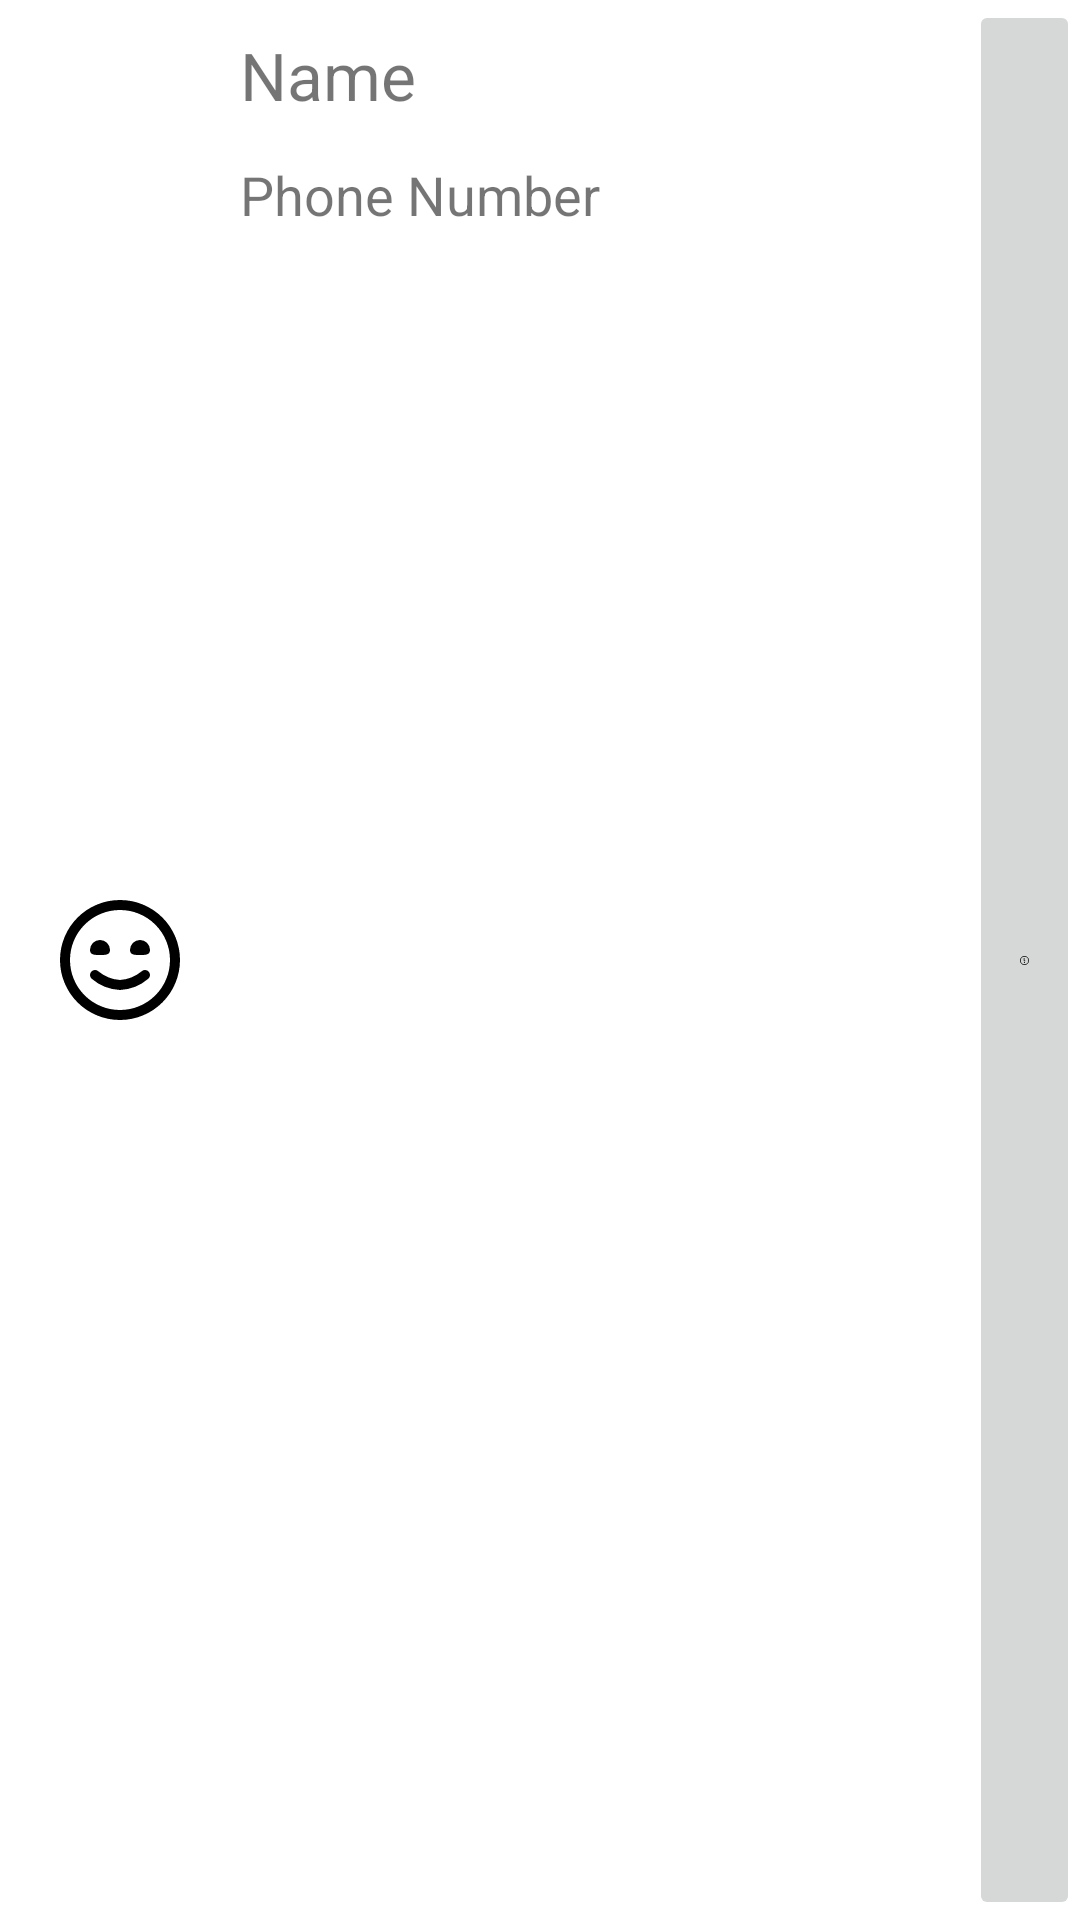

Produce the Android XML layout that renders to this screen, including the resource entries it uses.
<!-- AndroidManifest.xml: application theme Theme.SchedulingApp -->
<!-- res/layout/employee_layout.xml -->
<?xml version="1.0" encoding="utf-8"?>
<LinearLayout xmlns:android="http://schemas.android.com/apk/res/android"
    xmlns:app="http://schemas.android.com/apk/res-auto"
    android:layout_width="fill_parent"
    android:layout_height="80dp"
    android:layout_gravity="center_horizontal"
    android:orientation="horizontal">

    <ImageView
        android:id="@+id/face"
        android:layout_width="80dp"
        android:layout_height="match_parent"
        android:paddingLeft="20dip"
        android:paddingRight="20dip"
        android:src="@drawable/ic_smile"
        android:contentDescription="@string/headshot" />

    <LinearLayout
        android:layout_width="243dp"
        android:layout_height="match_parent"
        android:orientation="vertical">

        <TextView
            android:id="@+id/firstLine"
            android:layout_width="fill_parent"
            android:layout_height="50dp"
            android:maxLines="1"
            android:gravity="center_vertical"
            android:text="@string/name"
            android:textSize="22sp" />

        <TextView
            android:id="@+id/secondLine"
            android:layout_width="match_parent"
            android:layout_height="30dp"
            android:maxLines="1"
            android:gravity="center_vertical"
            android:text="@string/phone_number"
            android:textSize="18sp" />
    </LinearLayout>

    <ImageButton
        android:id="@+id/imageButton"
        android:layout_width="wrap_content"
        android:layout_height="match_parent"
        android:contentDescription="@string/info_icon"
        android:paddingLeft="20dip"
        android:paddingRight="20dip"
        android:scaleType="centerInside"
        app:srcCompat="@drawable/ic_info" />

</LinearLayout>
<!-- resources referenced by this layout -->
<resources>
  <!-- drawable ic_info (drawable) -->
  <vector android:height="200dp" android:viewportHeight="24"
      android:viewportWidth="24" android:width="200dp" xmlns:android="http://schemas.android.com/apk/res/android">
      <path android:fillColor="#FF000000" android:pathData="M12,0A12,12 0,1 0,24 12,12.013 12.013,0 0,0 12,0ZM12,22A10,10 0,1 1,22 12,10.011 10.011,0 0,1 12,22Z"/>
      <path android:fillColor="#FF000000" android:pathData="M12,10H11a1,1 0,0 0,0 2h1v6a1,1 0,0 0,2 0V12A2,2 0,0 0,12 10Z"/>
      <path android:fillColor="#FF000000" android:pathData="M12,6.5m-1.5,0a1.5,1.5 0,1 1,3 0a1.5,1.5 0,1 1,-3 0"/>
  </vector>
  <!-- drawable ic_smile (drawable) -->
  <vector android:height="200dp" android:viewportHeight="24"
      android:viewportWidth="24" android:width="200dp" xmlns:android="http://schemas.android.com/apk/res/android">
      <path android:fillColor="#FF000000" android:pathData="M12,24A12,12 0,1 1,24 12,12.013 12.013,0 0,1 12,24ZM12,2A10,10 0,1 0,22 12,10.011 10.011,0 0,0 12,2ZM17.666,15.746a1,1 0,0 0,-1.33 -1.494A7.508,7.508 0,0 1,12 16a7.509,7.509 0,0 1,-4.334 -1.746,1 1,0 0,0 -1.332,1.492A9.454,9.454 0,0 0,12 18,9.454 9.454,0 0,0 17.666,15.746ZM6,10c0,1 0.895,1 2,1s2,0 2,-1a2,2 0,0 0,-4 0ZM14,10c0,1 0.895,1 2,1s2,0 2,-1a2,2 0,0 0,-4 0Z"/>
  </vector>
  <string name="headshot">headshot</string>
  <string name="info_icon">info icon</string>
  <string name="name">Name</string>
  <string name="phone_number">Phone Number</string>
  <style name="Theme.SchedulingApp" parent="Theme.MaterialComponents.DayNight.NoActionBar">
          
          <item name="colorPrimary">@color/orange_selected</item>
          <item name="colorPrimaryVariant">@color/purple_700</item>
          <item name="colorOnPrimary">@color/white</item>
          
          <item name="colorSecondary">@color/gold_highlight</item>
          <item name="colorSecondaryVariant">@color/teal_700</item>
          <item name="colorOnSecondary">@color/black</item>
          
          <item name="android:statusBarColor" tools:targetApi="l">?attr/colorPrimaryVariant</item>
          
      </style>
  <color name="orange_selected">#FFA200</color>
  <color name="purple_700">#FF3700B3</color>
  <color name="white">#FFFFFFFF</color>
  <color name="gold_highlight">#FFB300</color>
  <color name="teal_700">#FF018786</color>
  <color name="black">#FF000000</color>
</resources>
